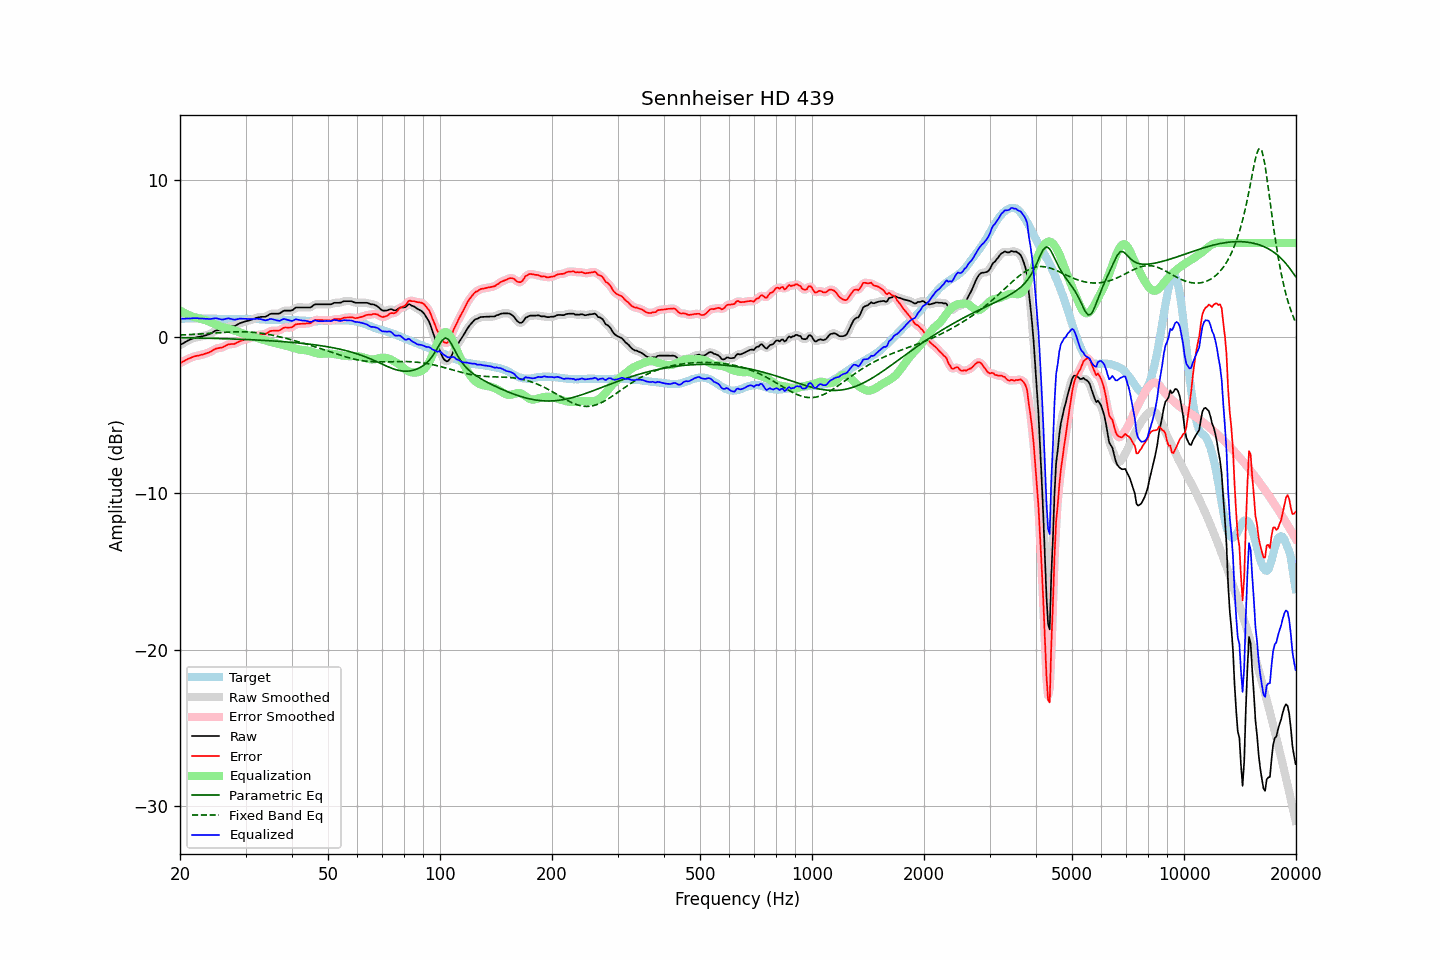

Source data for this figure (header and first rows):
frequency, raw, error, smoothed, error_smoothed, equalization, parametric_eq, fixed_band_eq, equalized_raw, equalized_smoothed, target
20.00, -0.53, -1.68, -0.53, -1.68, 1.69, -0.05, 0.12, 1.15, 1.15, 1.15
20.20, -0.47, -1.63, -0.47, -1.62, 1.62, -0.05, 0.12, 1.15, 1.15, 1.16
20.40, -0.41, -1.58, -0.41, -1.57, 1.57, -0.05, 0.13, 1.16, 1.16, 1.17
20.61, -0.35, -1.52, -0.35, -1.52, 1.51, -0.06, 0.13, 1.16, 1.16, 1.16
20.81, -0.29, -1.46, -0.29, -1.46, 1.46, -0.06, 0.14, 1.17, 1.17, 1.17
21.02, -0.23, -1.40, -0.24, -1.41, 1.41, -0.06, 0.14, 1.18, 1.18, 1.17
21.23, -0.19, -1.37, -0.19, -1.37, 1.37, -0.06, 0.15, 1.18, 1.18, 1.18
21.44, -0.14, -1.32, -0.14, -1.32, 1.33, -0.06, 0.15, 1.19, 1.19, 1.18
21.66, -0.10, -1.28, -0.10, -1.28, 1.29, -0.07, 0.16, 1.19, 1.19, 1.18
21.87, -0.06, -1.24, -0.06, -1.25, 1.26, -0.07, 0.16, 1.20, 1.20, 1.18
22.09, -0.03, -1.22, -0.03, -1.22, 1.23, -0.07, 0.17, 1.20, 1.19, 1.19
22.31, -0.01, -1.20, -0.01, -1.20, 1.20, -0.07, 0.17, 1.19, 1.19, 1.19
22.54, -0.00, -1.18, 0.00, -1.18, 1.18, -0.07, 0.18, 1.17, 1.18, 1.18
22.76, 0.02, -1.15, 0.02, -1.16, 1.15, -0.08, 0.19, 1.17, 1.17, 1.17
22.99, 0.04, -1.13, 0.04, -1.13, 1.13, -0.08, 0.19, 1.17, 1.17, 1.17
23.22, 0.07, -1.10, 0.07, -1.10, 1.10, -0.08, 0.20, 1.17, 1.17, 1.17
23.45, 0.10, -1.06, 0.10, -1.07, 1.06, -0.08, 0.21, 1.16, 1.16, 1.16
23.69, 0.13, -1.03, 0.13, -1.03, 1.02, -0.09, 0.21, 1.15, 1.15, 1.16
23.92, 0.16, -1.00, 0.17, -0.99, 0.98, -0.09, 0.22, 1.14, 1.14, 1.16
24.16, 0.21, -0.95, 0.21, -0.95, 0.93, -0.09, 0.23, 1.14, 1.14, 1.16
24.40, 0.27, -0.89, 0.27, -0.89, 0.88, -0.09, 0.24, 1.16, 1.16, 1.16
24.65, 0.33, -0.83, 0.33, -0.83, 0.84, -0.10, 0.24, 1.17, 1.17, 1.16
24.89, 0.39, -0.77, 0.38, -0.77, 0.80, -0.10, 0.25, 1.19, 1.18, 1.16
25.14, 0.42, -0.74, 0.42, -0.74, 0.76, -0.10, 0.26, 1.18, 1.18, 1.16
25.39, 0.43, -0.72, 0.43, -0.71, 0.72, -0.11, 0.26, 1.15, 1.16, 1.15
25.65, 0.45, -0.70, 0.44, -0.70, 0.68, -0.11, 0.27, 1.13, 1.13, 1.14
25.91, 0.46, -0.68, 0.47, -0.68, 0.65, -0.11, 0.28, 1.10, 1.11, 1.14
26.16, 0.50, -0.64, 0.51, -0.64, 0.61, -0.12, 0.28, 1.11, 1.12, 1.14
26.43, 0.56, -0.58, 0.56, -0.59, 0.58, -0.12, 0.29, 1.14, 1.14, 1.14
26.69, 0.61, -0.53, 0.61, -0.53, 0.55, -0.12, 0.30, 1.16, 1.16, 1.14
26.96, 0.66, -0.48, 0.65, -0.49, 0.53, -0.13, 0.30, 1.18, 1.18, 1.14
27.23, 0.67, -0.47, 0.67, -0.47, 0.50, -0.13, 0.31, 1.16, 1.17, 1.14
27.50, 0.68, -0.46, 0.68, -0.46, 0.46, -0.13, 0.31, 1.14, 1.14, 1.14
27.77, 0.68, -0.46, 0.68, -0.46, 0.43, -0.14, 0.31, 1.11, 1.11, 1.14
28.05, 0.69, -0.45, 0.70, -0.43, 0.40, -0.14, 0.32, 1.09, 1.11, 1.14
28.33, 0.75, -0.39, 0.74, -0.39, 0.37, -0.14, 0.32, 1.12, 1.11, 1.14
28.62, 0.80, -0.34, 0.80, -0.34, 0.34, -0.15, 0.32, 1.14, 1.14, 1.14
28.90, 0.86, -0.28, 0.85, -0.29, 0.30, -0.15, 0.32, 1.16, 1.16, 1.14
29.19, 0.90, -0.24, 0.90, -0.25, 0.26, -0.16, 0.32, 1.16, 1.16, 1.14
29.48, 0.93, -0.21, 0.94, -0.21, 0.22, -0.16, 0.32, 1.15, 1.16, 1.14
29.78, 0.97, -0.18, 0.97, -0.18, 0.19, -0.16, 0.32, 1.16, 1.15, 1.15
30.08, 1.00, -0.15, 1.00, -0.15, 0.15, -0.17, 0.32, 1.15, 1.15, 1.15
30.38, 1.02, -0.13, 1.02, -0.13, 0.12, -0.17, 0.31, 1.14, 1.14, 1.15
30.68, 1.05, -0.10, 1.05, -0.10, 0.09, -0.18, 0.31, 1.14, 1.14, 1.15
30.99, 1.08, -0.07, 1.08, -0.06, 0.05, -0.18, 0.30, 1.13, 1.13, 1.15
31.30, 1.12, -0.03, 1.12, -0.03, 0.02, -0.19, 0.30, 1.14, 1.14, 1.14
31.61, 1.16, 0.02, 1.16, 0.02, -0.02, -0.19, 0.29, 1.14, 1.14, 1.14
31.93, 1.20, 0.06, 1.20, 0.06, -0.05, -0.20, 0.28, 1.15, 1.15, 1.14
32.24, 1.23, 0.10, 1.23, 0.09, -0.08, -0.20, 0.27, 1.15, 1.15, 1.13
32.57, 1.25, 0.12, 1.25, 0.12, -0.10, -0.21, 0.25, 1.15, 1.15, 1.13
32.89, 1.27, 0.14, 1.27, 0.14, -0.13, -0.21, 0.24, 1.14, 1.14, 1.13
33.22, 1.28, 0.16, 1.27, 0.15, -0.16, -0.22, 0.23, 1.12, 1.11, 1.12
33.55, 1.28, 0.17, 1.28, 0.17, -0.19, -0.22, 0.21, 1.09, 1.08, 1.11
33.89, 1.28, 0.18, 1.29, 0.19, -0.23, -0.23, 0.19, 1.05, 1.07, 1.10
34.23, 1.33, 0.23, 1.33, 0.23, -0.26, -0.24, 0.18, 1.07, 1.08, 1.10
34.57, 1.39, 0.29, 1.39, 0.29, -0.29, -0.24, 0.16, 1.10, 1.10, 1.10
34.92, 1.46, 0.36, 1.44, 0.35, -0.31, -0.25, 0.14, 1.14, 1.13, 1.10
35.27, 1.48, 0.39, 1.47, 0.38, -0.34, -0.25, 0.12, 1.14, 1.14, 1.09
35.62, 1.48, 0.39, 1.48, 0.39, -0.36, -0.26, 0.10, 1.11, 1.12, 1.09
35.97, 1.48, 0.39, 1.48, 0.39, -0.39, -0.27, 0.07, 1.09, 1.09, 1.09
... 635 more rows
